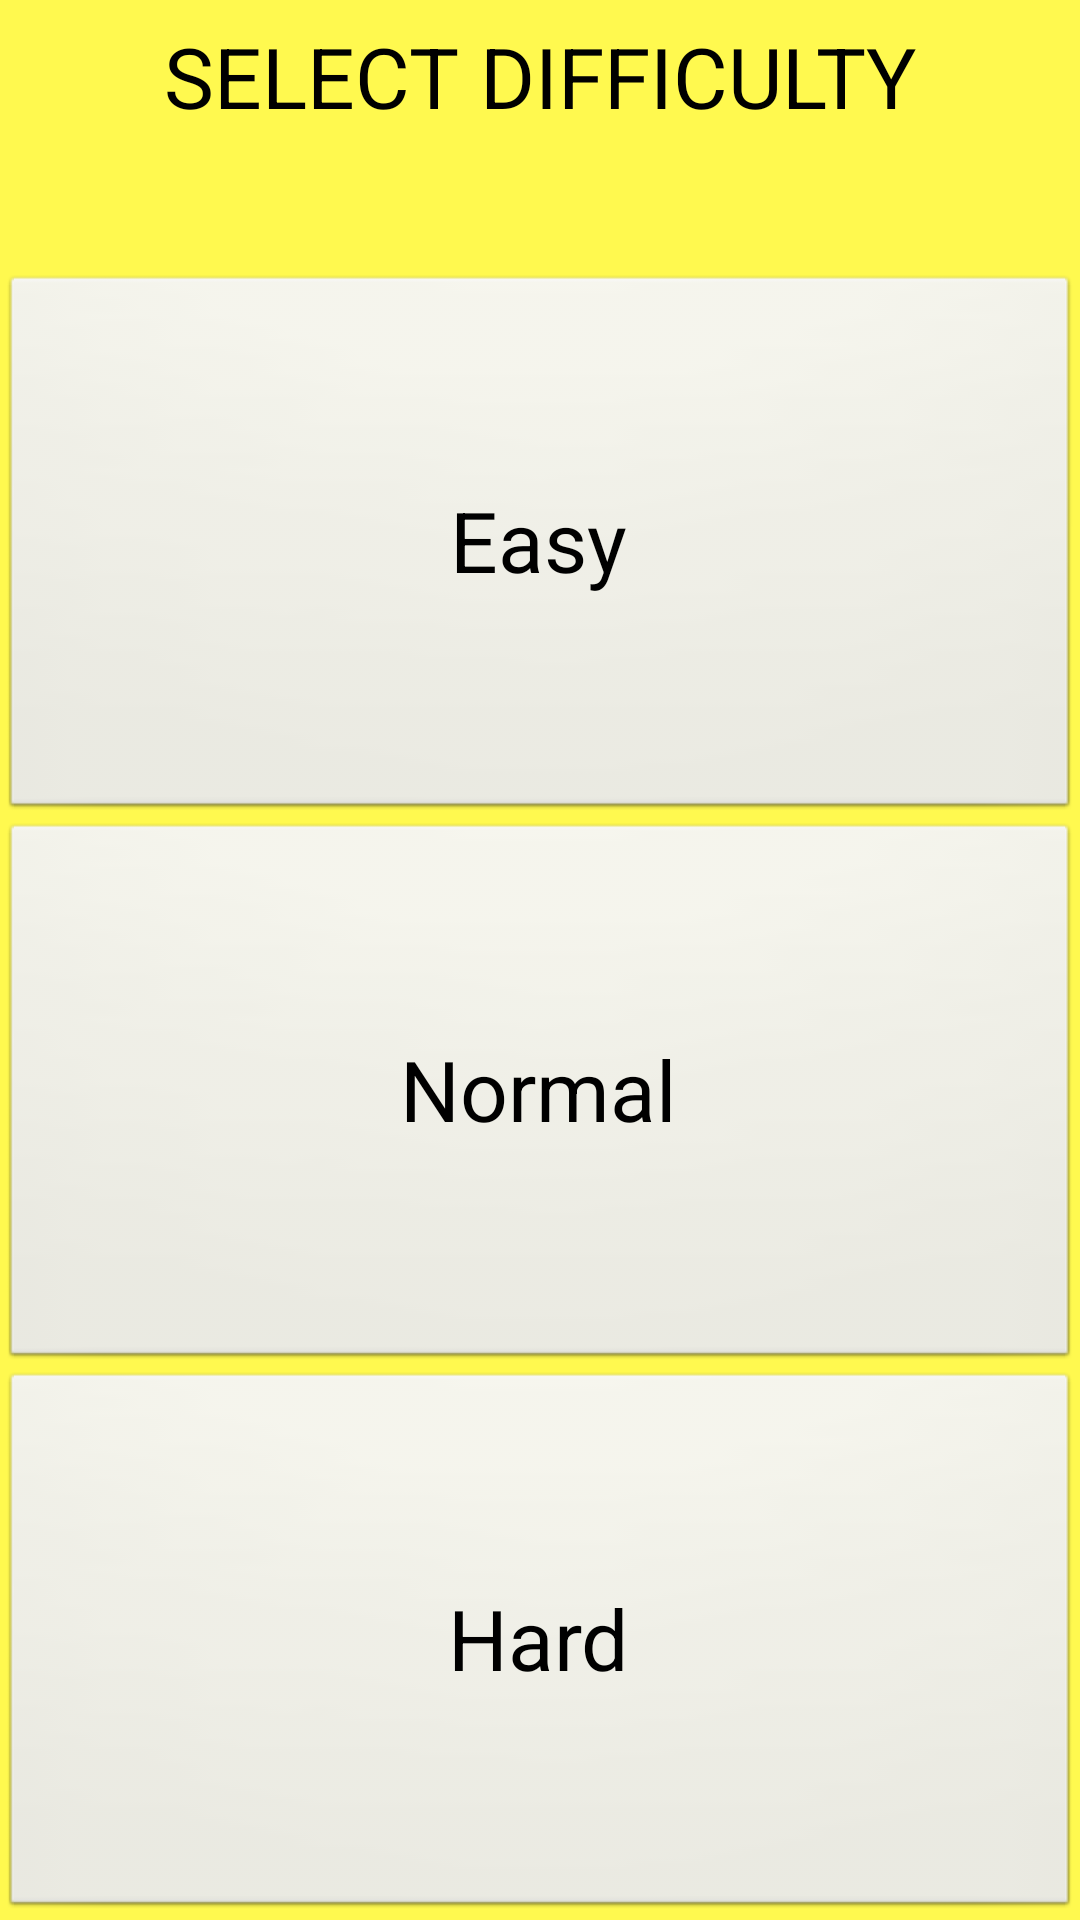

The Android layout XML behind this screen, and the referenced resources:
<!-- AndroidManifest.xml: application theme AppTheme -->
<!-- res/layout/difficulty.xml -->
<?xml version="1.0" encoding="utf-8"?>
<LinearLayout
    xmlns:android="http://schemas.android.com/apk/res/android"
    xmlns:tools="http://schemas.android.com/tools"
    android:layout_width="match_parent"
    android:layout_height="match_parent"
    android:orientation="vertical"
    android:background="#FFF94F"
    >


    <TextView
        android:id="@+id/textView"
        android:layout_width="match_parent"
        android:layout_height="0dp"
        android:layout_weight="0.5"
        android:paddingTop="20px"
        android:text="SELECT DIFFICULTY"
        android:textAlignment="center"
        android:textColor="#000000"
        android:textSize="28sp" />

    <Button
            android:id="@+id/easyButton"
            android:layout_width="match_parent"
            android:layout_height="0dp"
            android:layout_weight="1"
            android:text="Easy"
            android:textSize="28sp"
            android:textColor="#000000"
        />

        <Button
            android:id="@+id/normalButton"
            android:layout_width="match_parent"
            android:layout_height="0dp"
            android:layout_weight="1"
            android:text="Normal"
            android:textSize="28sp"
            android:textColor="#000000"
            />

        <Button
            android:id="@+id/hardButton"
            android:layout_width="match_parent"
            android:layout_height="0dp"
            android:layout_weight="1"
            android:text="Hard"
            android:textSize="28sp"
            android:textColor="#000000"
            />
    </LinearLayout>
<!-- resources referenced by this layout -->
<resources>
  <style name="AppTheme" parent="android:Theme.NoTitleBar">
          
          <item name="android:alertDialogTheme">@style/AlertDialogTheme</item>
      </style>
  <style name="AlertDialogTheme" parent="Theme.AppCompat.Light.Dialog.Alert">
          <item name="colorPrimary">@color/colorPrimary</item>
          <item name="colorPrimaryDark">@color/colorPrimaryDark</item>
          <item name="colorAccent">@color/colorAccent</item>
      </style>
  <!-- not gathered from this repository: default colours our renderer supplied (Android Studio template values) -->
  <color name="colorPrimary">#FF6200EE</color>
  <color name="colorPrimaryDark">#FF3700B3</color>
  <color name="colorAccent">#FF03DAC5</color>
</resources>
